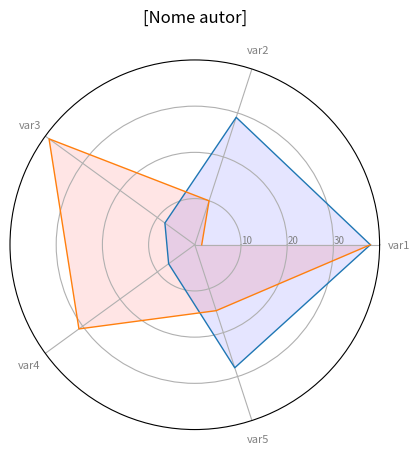

Python code for this plot:
# Libraries
import matplotlib.pyplot as plt
import pandas as pd
from math import pi

# Set data
df = pd.DataFrame({
    'group': ['A', 'B', 'C', 'D'],
    'var1': [38, 1.5, 30, 4],
    'var2': [29, 10, 9, 34],
    'var3': [8, 39, 23, 24],
    'var4': [7, 31, 33, 14],
    'var5': [28, 15, 32, 14]
})

# number of variable
categories = list(df)[1:]
N = len(categories)

# We are going to plot the first line of the data frame.
# But we need to repeat the first value to close the circular graph:
values = df.loc[0].drop('group').values.flatten().tolist() #Seleciona qual item do dataframe será apresentado (a,b,c ou d)
values += values[:1]

values2 = df.loc[1].drop('group').values.flatten().tolist() #Seleciona qual item do dataframe será apresentado (a,b,c ou d)
values2 += values[:1]

# What will be the angle of each axis in the plot? (we divide the plot / number of variable)
angles = [n / float(N) * 2 * pi for n in range(N)]
angles += angles[:1]

# Initialise the spider plot
ax = plt.subplot(111, polar=True)

# Draw one axe per variable + add labels
plt.xticks(angles[:-1], categories, color='grey', size=8) #Nome cada item

# Draw ylabels
ax.set_rlabel_position(0)
plt.yticks([10, 20, 30], ["10", "20", "30"], color="grey", size=7) #Escala interna
plt.ylim(0, 40)

# Plot data
ax.plot(angles, values, linewidth=1, linestyle='solid') # Linha
# Fill area
ax.fill(angles, values, 'b', alpha=0.1) # Preenchimento

# Plot data
ax.plot(angles, values2, linewidth=1, linestyle='solid') # Linha
# Fill area
ax.fill(angles, values2, 'r', alpha=0.1) # Preenchimento

ax.set_title('[Nome autor]', y=1.08)

# Show the graph
plt.show()